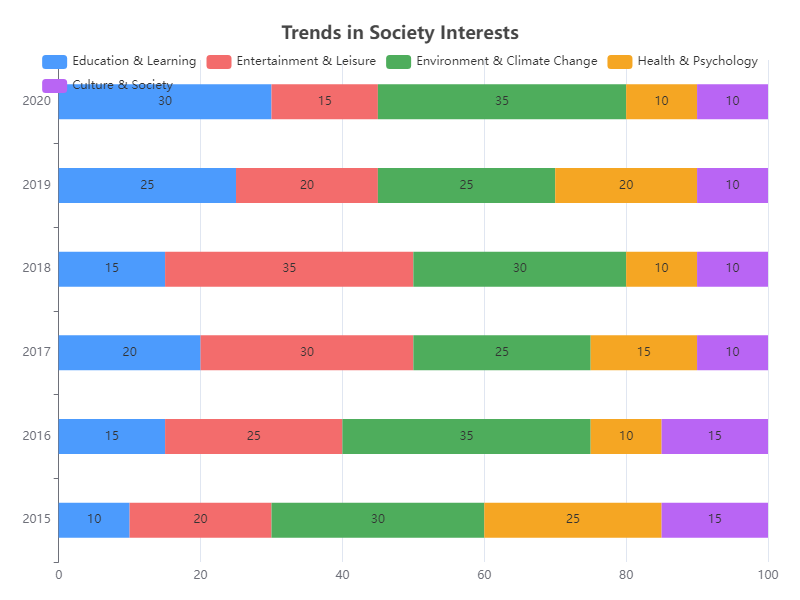

Source data for this figure (header and first rows):
Year, Education & Learning, Entertainment & Leisure, Environment & Climate Change, Health & Psychology, Culture & Society
2015, 10, 20, 30, 25, 15
2016, 15, 25, 35, 10, 15
2017, 20, 30, 25, 15, 10
2018, 15, 35, 30, 10, 10
2019, 25, 20, 25, 20, 10
2020, 30, 15, 35, 10, 10
